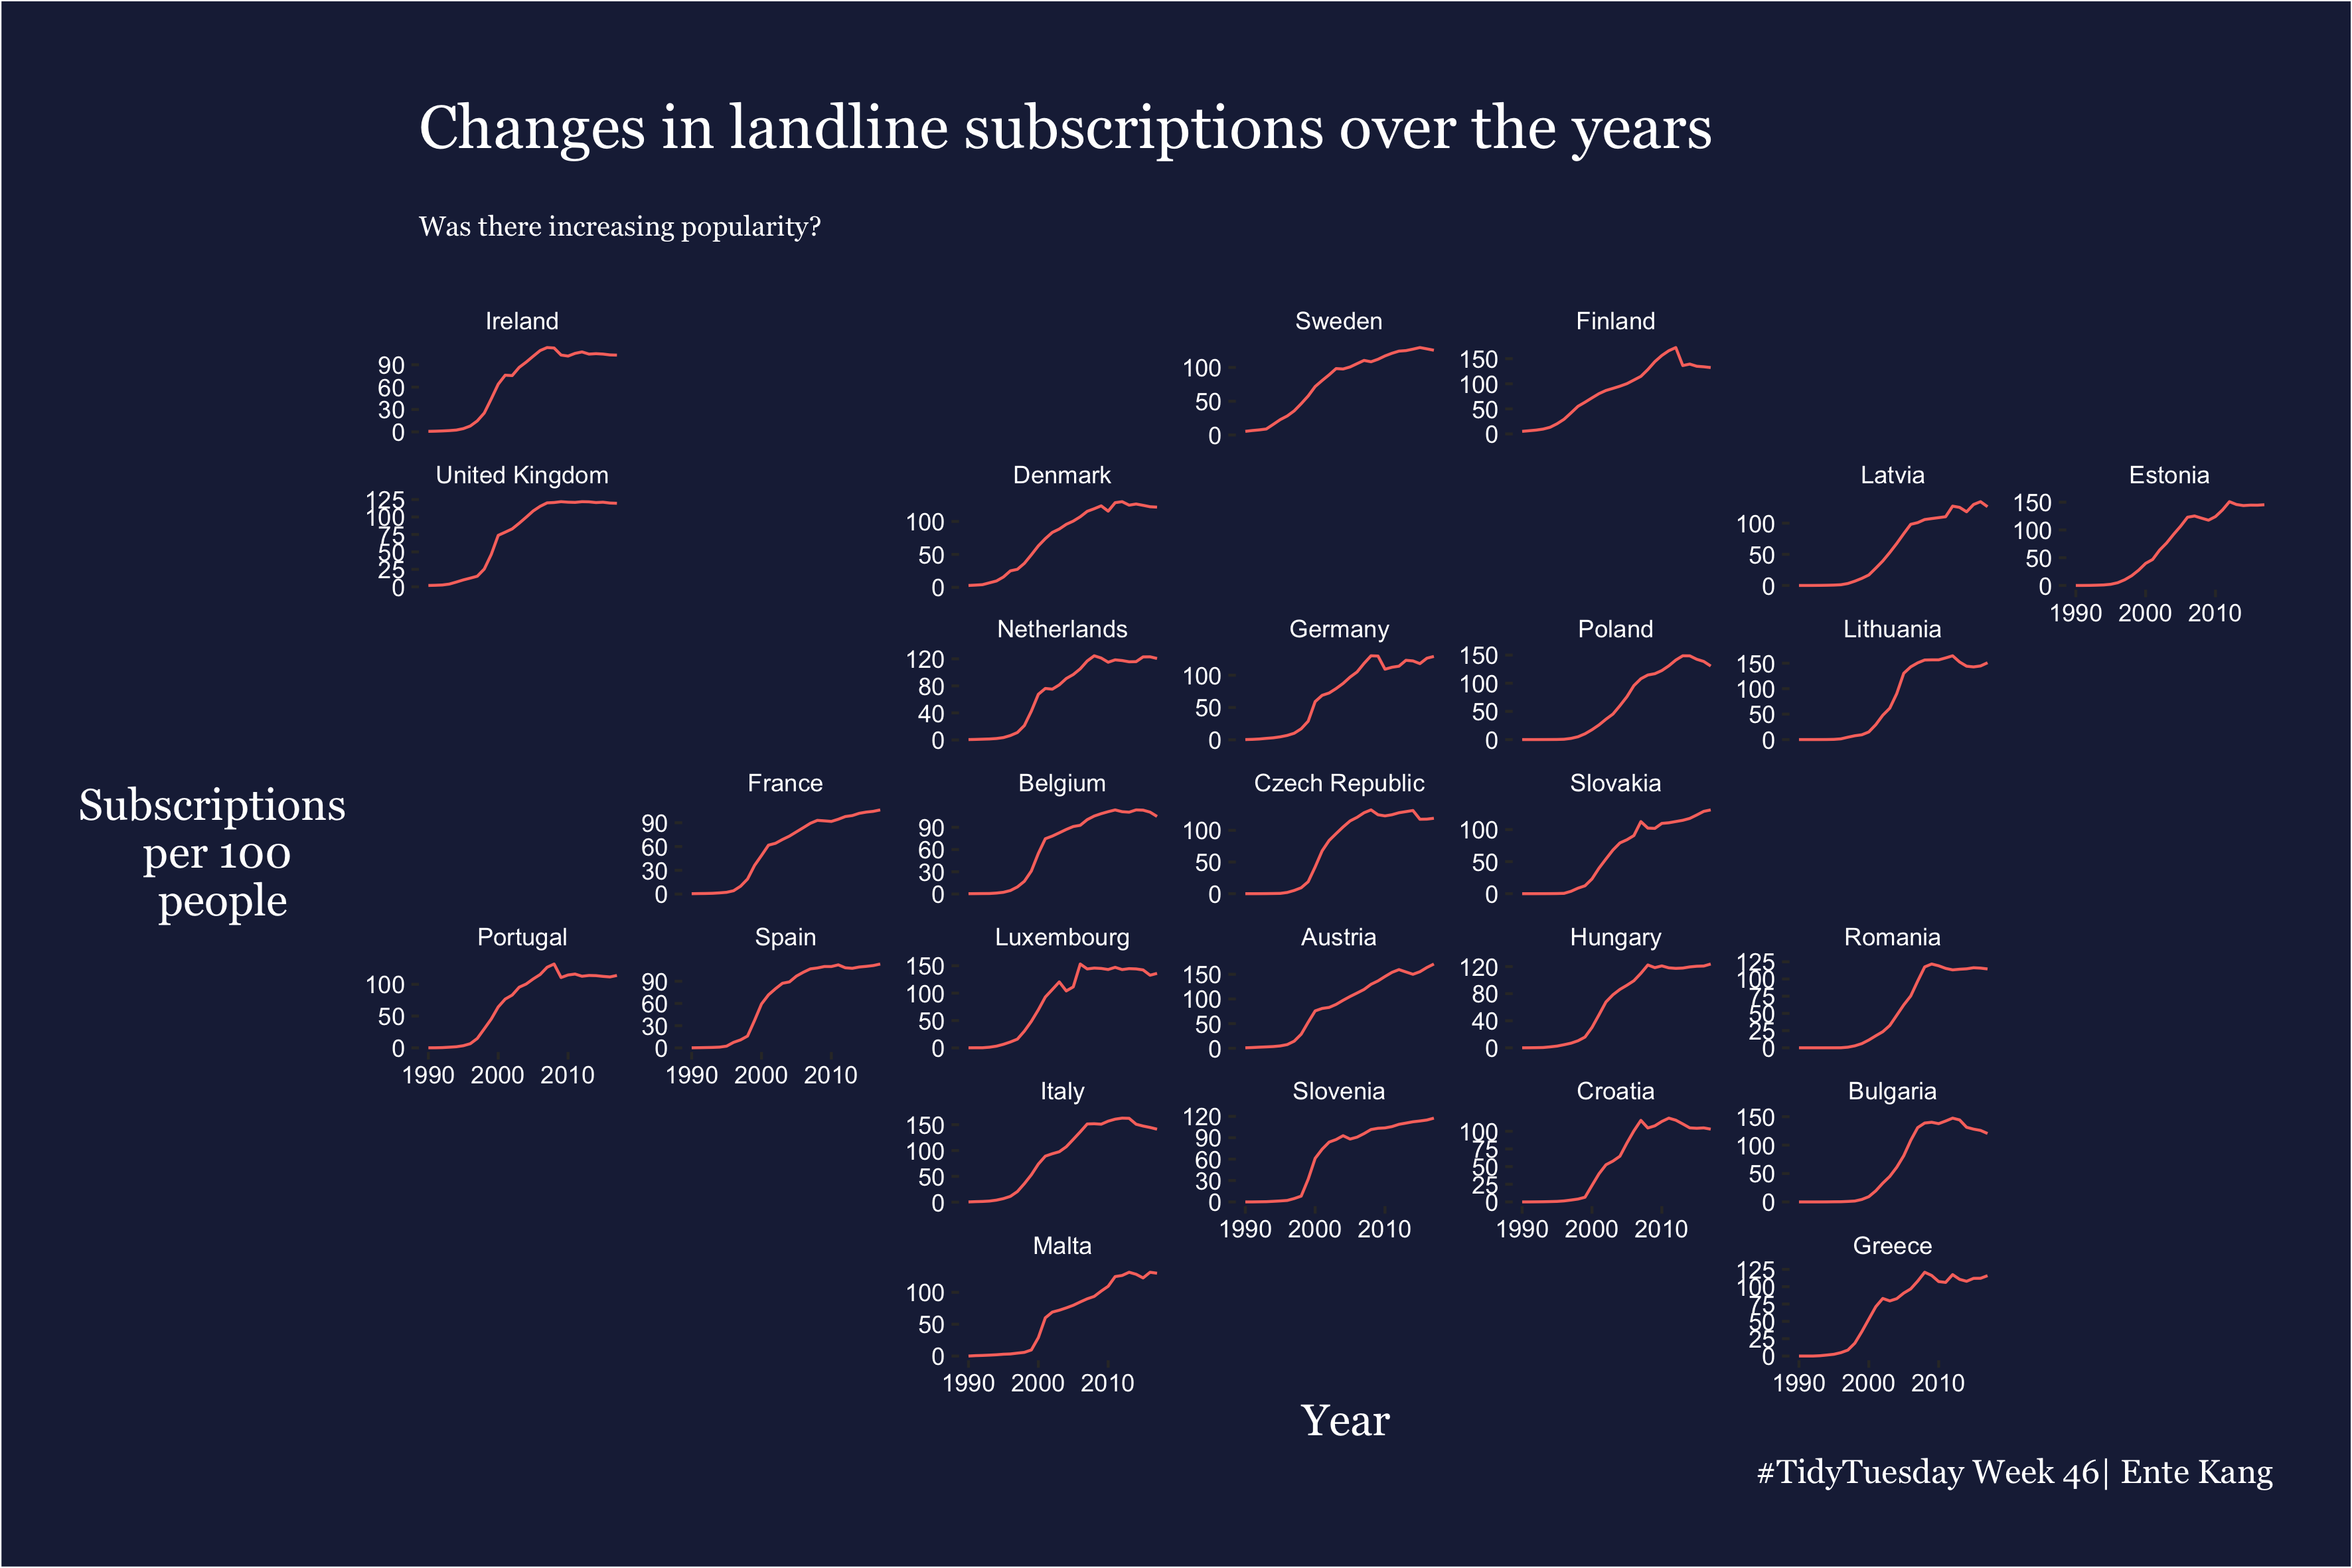

Generate this figure with R:
library(tidyverse)
library(extrafont)
library(ghibli)
library(geofacet)
library(countrycode)

mobile <- readr::read_csv('https://raw.githubusercontent.com/rfordatascience/tidytuesday/master/data/2020/2020-11-10/mobile.csv')


mobile_clean <- mobile %>% 
  filter(continent == "Europe") %>% 
  filter(!is.na(mobile_subs)) 
eu_grid_new <- eu_grid1 %>% 
  filter(name != "Cyprus")

ggplot(mobile_clean) +
  geom_line(aes(x=year, y=mobile_subs, colour = "#B4DAE5FF")) +
  facet_geo(~entity, grid = eu_grid_new, scales = "free_y") +
  theme(
    panel.background = element_blank(),
    plot.background = element_rect(fill = "#1D2645FF"),
    axis.text = element_text(colour = "white"), 
    panel.grid = element_blank(), 
    legend.position = "none",
    axis.title.x = element_text(size = 16, colour = "white", family = "Georgia"),
    axis.title.y = element_text(size = 16, colour = "white", family = "Georgia", angle = 0, vjust = 0.5),
    plot.title = element_text(size = 22, colour = "white", family = "Georgia", margin = margin(10, 0, 10, 0)),
    plot.caption = element_text(size = 12, colour = "white", family = "Georgia"),
    plot.subtitle = element_text(size = 10, colour = "white", family = "Georgia", margin = margin(10, 0, 20, 0)),
    strip.background = element_rect(fill = "#1D2645FF"), 
    strip.text = element_text(colour = "white"),
    plot.margin = unit(c(1,1,1,1), "cm")
  ) +
  labs(title = "Changes in landline subscriptions over the years", subtitle = "Was there increasing popularity?", caption = "#TidyTuesday Week 46| Ente Kang",
       x = "Year", y = "Subscriptions \n per 100 \n people")

ggsave("landlines.png", width = 300, height = 200, units = "mm")  
